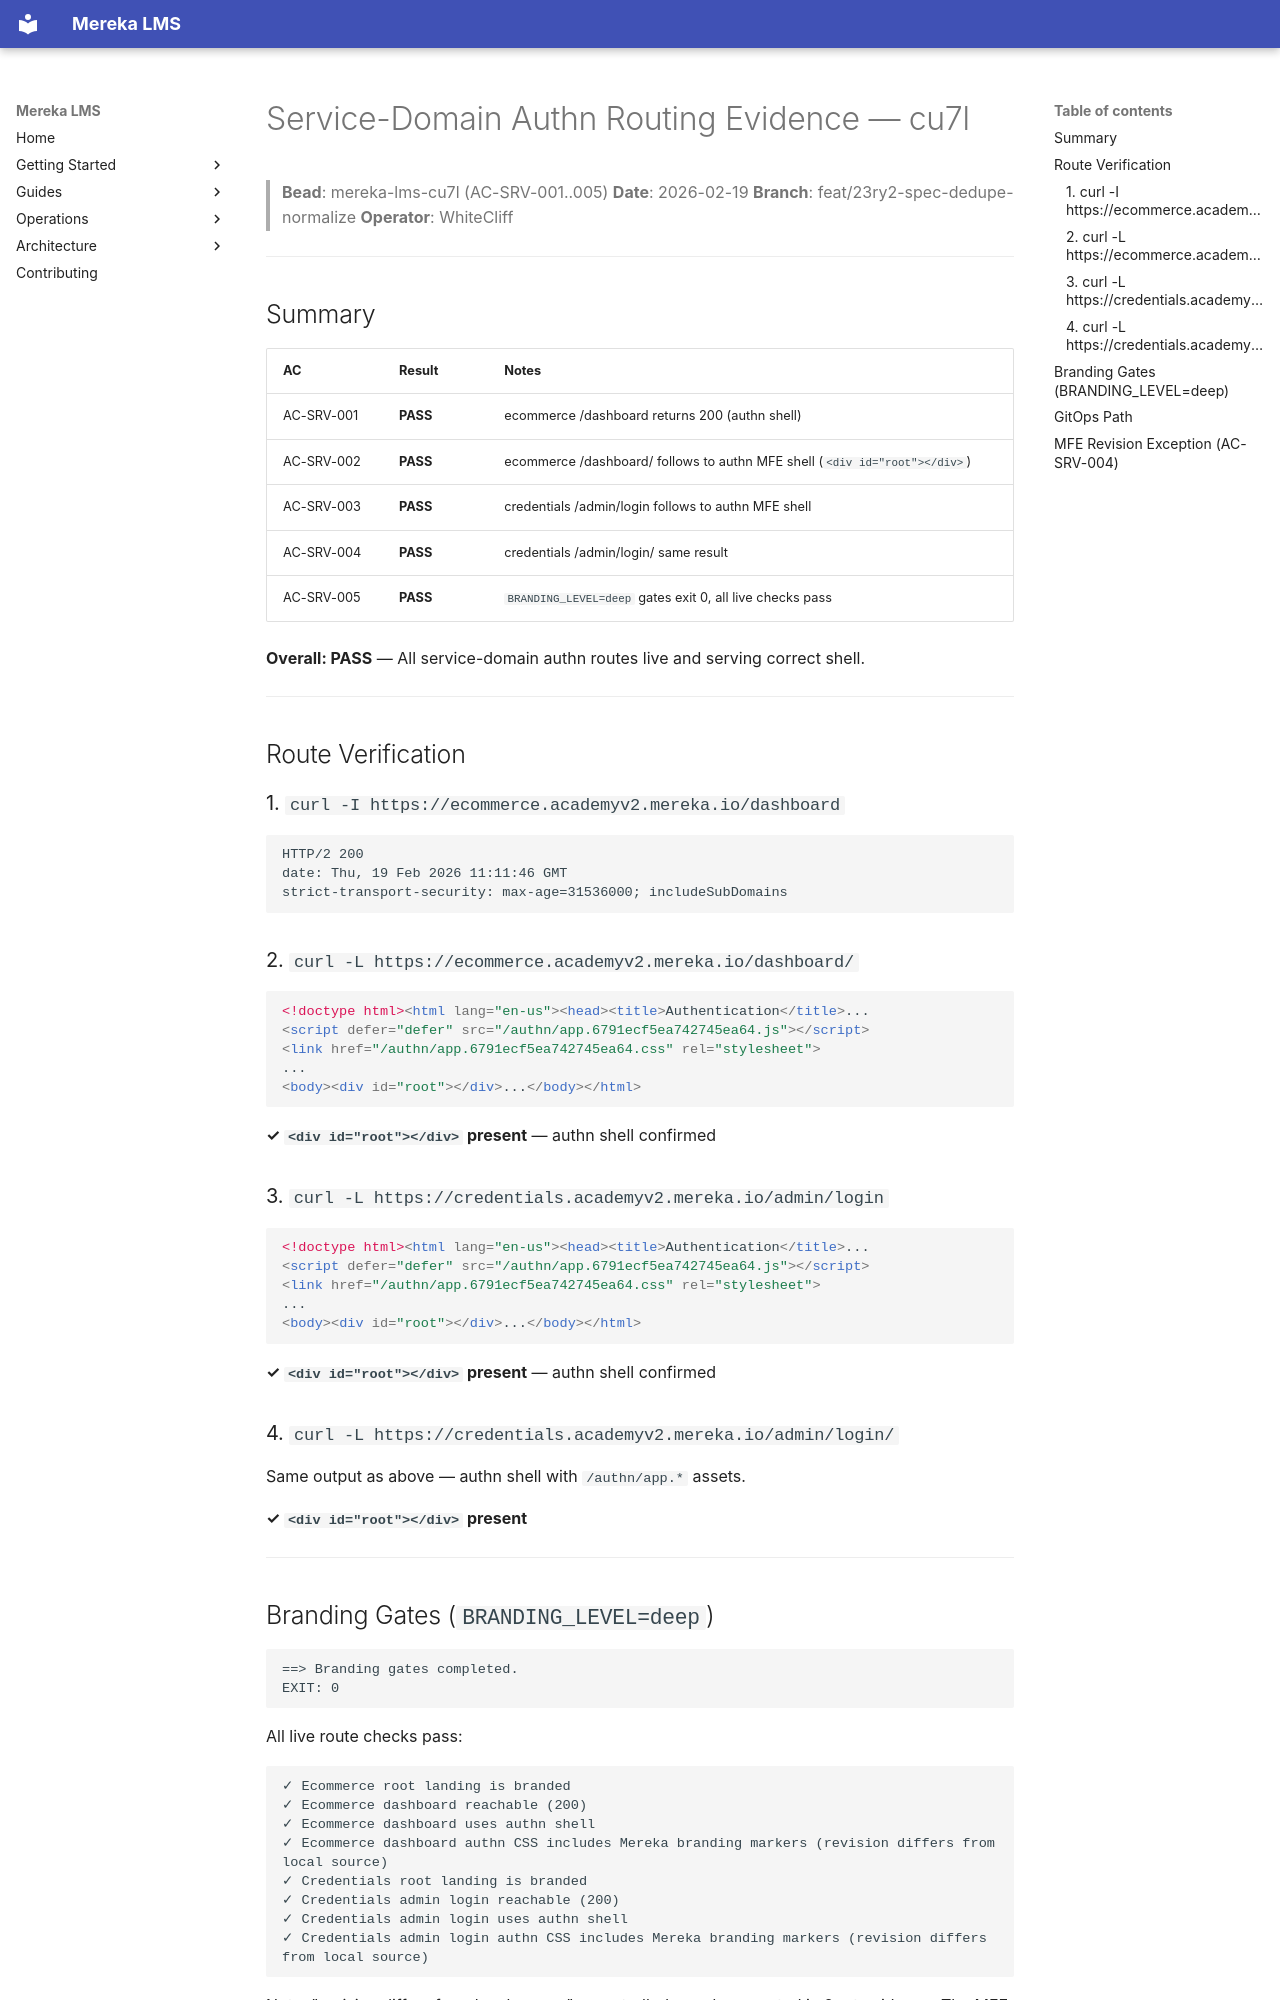

repository: lifeofgurpreet/mereka-lms-prototype · page: archive/evidence/operations/evidence/cu7l/service-domain-authn-evidence/index.html · generator: mkdocs

# Service-Domain Authn Routing Evidence — cu7l

> **Bead**: mereka-lms-cu7l (AC-SRV-001..005)
> **Date**: 2026-02-19
> **Branch**: feat/23ry2-spec-dedupe-normalize
> **Operator**: WhiteCliff

---

## Summary

| AC | Result | Notes |
|----|--------|-------|
| AC-SRV-001 | **PASS** | ecommerce /dashboard returns 200 (authn shell) |
| AC-SRV-002 | **PASS** | ecommerce /dashboard/ follows to authn MFE shell (`<div id="root"></div>`) |
| AC-SRV-003 | **PASS** | credentials /admin/login follows to authn MFE shell |
| AC-SRV-004 | **PASS** | credentials /admin/login/ same result |
| AC-SRV-005 | **PASS** | `BRANDING_LEVEL=deep` gates exit 0, all live checks pass |

**Overall: PASS** — All service-domain authn routes live and serving correct shell.

---

## Route Verification

### 1. `curl -I https://ecommerce.academyv2.mereka.io/dashboard`

```
HTTP/2 200
date: Thu, 19 Feb 2026 11:11:46 GMT
strict-transport-security: max-age=31536000; includeSubDomains
```

### 2. `curl -L https://ecommerce.academyv2.mereka.io/dashboard/`

```html
<!doctype html><html lang="en-us"><head><title>Authentication</title>...
<script defer="defer" src="/authn/app.6791ecf5ea742745ea64.js"></script>
<link href="/authn/app.6791ecf5ea742745ea64.css" rel="stylesheet">
...
<body><div id="root"></div>...</body></html>
```

**✓ `<div id="root"></div>` present** — authn shell confirmed

### 3. `curl -L https://credentials.academyv2.mereka.io/admin/login`

```html
<!doctype html><html lang="en-us"><head><title>Authentication</title>...
<script defer="defer" src="/authn/app.6791ecf5ea742745ea64.js"></script>
<link href="/authn/app.6791ecf5ea742745ea64.css" rel="stylesheet">
...
<body><div id="root"></div>...</body></html>
```

**✓ `<div id="root"></div>` present** — authn shell confirmed

### 4. `curl -L https://credentials.academyv2.mereka.io/admin/login/`

Same output as above — authn shell with `/authn/app.*` assets.

**✓ `<div id="root"></div>` present**

---
